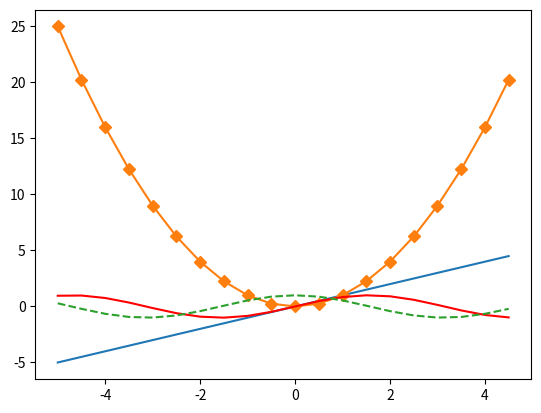

The matplotlib source for this figure:

# [redacted]
# result = [(name,True) if score>60 else (name, False) for name,score in students.items()]

# print(result)


# print(7*2+8*4)





# import time
# start = time.time() #시작시간저장
# python_list = []
# python_list = [x**3+10 for x in python_list]
# print('time:', time.time() - start) # 현재시각-시작시간 = 실행시간 


# def func0(*args, **kwargs):
#     for arg in args:
#         print(arg)
#     for arg1 in kwargs.items():
#         print(arg1)    

# func0(10, 20, 'a',x=130, y=80, z='b')

# import numpy as np

# arr = np.arange(30).reshape(3,2,5)
# print(arr)




# import numpy as np

# arr1 = np.arange(8).reshape(2,-1)
# arr2 = np.arange(-40,40,10).reshape(2,-1)
# print(arr1)
# print(arr2)
# print("-----------------------------------------------")
# print(np.maximum(arr1,arr2)) # 같은 원소에서 가장 큰 값
# print(np.subtract(arr1,arr2)) # 뺄셈
# print(np.multiply(arr1,arr2)) # 같은 원소끼리 곱셈

# def func(*args, **kwargs):
#     print(args)
#     print(kwargs)

# func(1, 2, a=100, b=200)

import matplotlib.pyplot as plt
import numpy as np


x = np.arange(-5,5,0.5)

y1 = x
y2 = x**2
y3 = np.sin(x)
y4 = np.cos(x)

plt.plot(x, y1)
plt.plot(x, y2, marker='D')
plt.plot(x, y3, color='r')
plt.plot(x, y4, linestyle = 'dashed')
plt.show()
